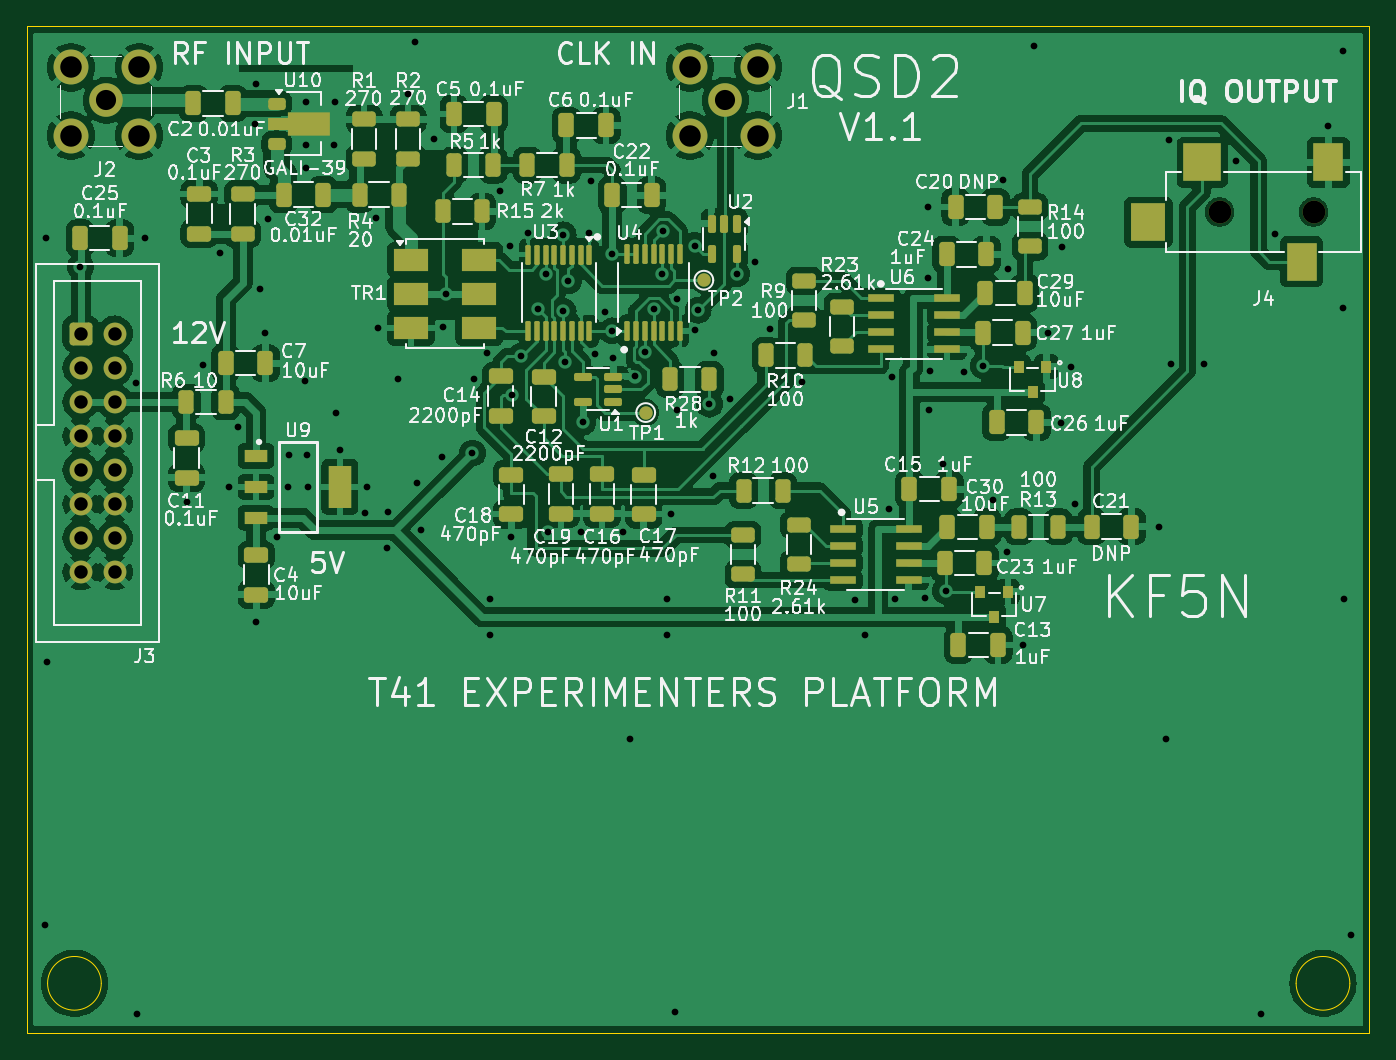
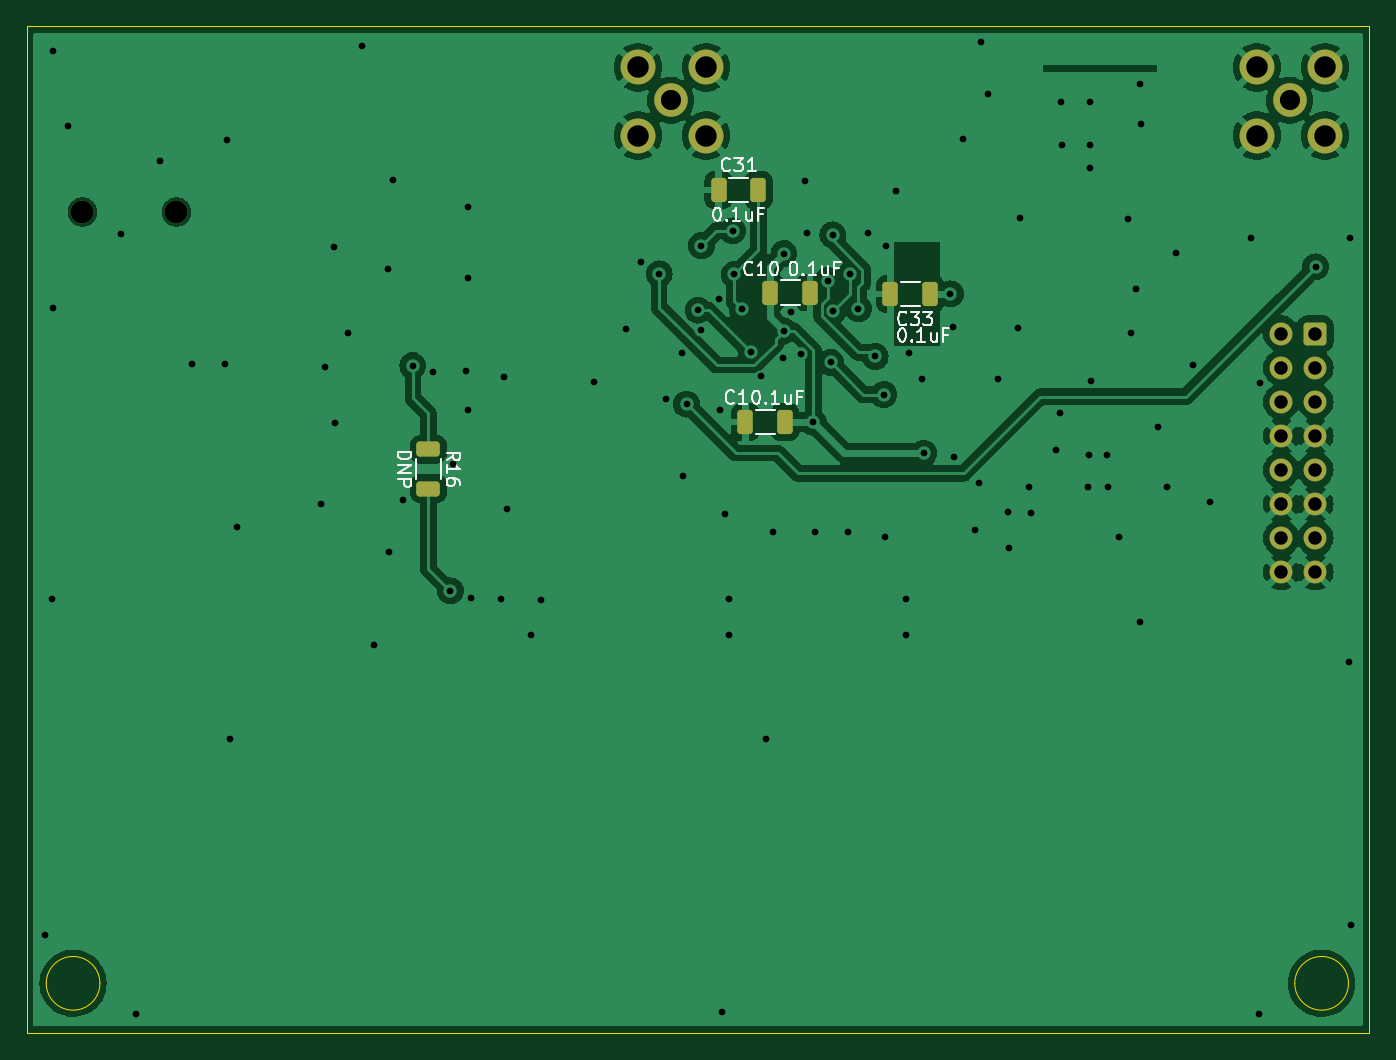
Circuit board: 9 layer files. Board 100.0 x 75.0 mm.
- bottom_copper: qsd2-B_Cu.gbl (97019 bytes)
- bottom_mask: qsd2-B_Mask.gbs (2515 bytes)
- bottom_silk: qsd2-B_Silkscreen.gbo (18832 bytes)
- outline: qsd2-Edge_Cuts.gm1 (953 bytes)
- top_copper: qsd2-F_Cu.gtl (234591 bytes)
- top_mask: qsd2-F_Mask.gts (8178 bytes)
- top_silk: qsd2-F_Silkscreen.gto (193030 bytes)
- drill: qsd2-NPTH.drl (376 bytes)
- drill: qsd2-PTH.drl (2771 bytes)

=== bottom_copper: qsd2-B_Cu.gbl (97019 bytes, source omitted) ===
=== bottom_mask: qsd2-B_Mask.gbs (2515 bytes, source withheld) ===
=== bottom_silk: qsd2-B_Silkscreen.gbo (18832 bytes, source omitted) ===
=== outline: qsd2-Edge_Cuts.gm1 ===
G04 #@! TF.GenerationSoftware,KiCad,Pcbnew,8.0.0*
G04 #@! TF.CreationDate,2024-02-29T17:48:04-05:00*
G04 #@! TF.ProjectId,qsd2,71736432-2e6b-4696-9361-645f70636258,rev?*
G04 #@! TF.SameCoordinates,Original*
G04 #@! TF.FileFunction,Profile,NP*
%FSLAX46Y46*%
G04 Gerber Fmt 4.6, Leading zero omitted, Abs format (unit mm)*
G04 Created by KiCad (PCBNEW 8.0.0) date 2024-02-29 17:48:04*
%MOMM*%
%LPD*%
G01*
G04 APERTURE LIST*
G04 #@! TA.AperFunction,Profile*
%ADD10C,0.100000*%
G04 #@! TD*
G04 APERTURE END LIST*
D10*
X197750000Y-110900000D02*
G75*
G02*
X193750000Y-110900000I-2000000J0D01*
G01*
X193750000Y-110900000D02*
G75*
G02*
X197750000Y-110900000I2000000J0D01*
G01*
X99200000Y-39600000D02*
X199200000Y-39600000D01*
X199200000Y-114600000D01*
X99200000Y-114600000D01*
X99200000Y-39600000D01*
X104750000Y-110900000D02*
G75*
G02*
X100750000Y-110900000I-2000000J0D01*
G01*
X100750000Y-110900000D02*
G75*
G02*
X104750000Y-110900000I2000000J0D01*
G01*
M02*

=== top_copper: qsd2-F_Cu.gtl (234591 bytes, source omitted) ===
=== top_mask: qsd2-F_Mask.gts (8178 bytes, source omitted) ===
=== top_silk: qsd2-F_Silkscreen.gto (193030 bytes, source omitted) ===
=== drill: qsd2-NPTH.drl ===
M48
; DRILL file {KiCad 8.0.0} date 2024-02-29T17:48:07-0500
; FORMAT={2:4/ absolute / inch / suppress leading zeros}
; #@! TF.CreationDate,2024-02-29T17:48:07-05:00
; #@! TF.GenerationSoftware,Kicad,Pcbnew,8.0.0
; #@! TF.FileFunction,NonPlated,1,2,NPTH
FMAT,2
INCH,TZ
; #@! TA.AperFunction,NonPlated,NPTH,ComponentDrill
T1C0.0669
%
G90
G05
T1
X74036Y-21043
X76792Y-21043
M30

=== drill: qsd2-PTH.drl ===
M48
; DRILL file {KiCad 8.0.0} date 2024-02-29T17:48:07-0500
; FORMAT={2:4/ absolute / inch / suppress leading zeros}
; #@! TF.CreationDate,2024-02-29T17:48:07-05:00
; #@! TF.GenerationSoftware,Kicad,Pcbnew,8.0.0
; #@! TF.FileFunction,Plated,1,2,PTH
FMAT,2
INCH,TZ
; #@! TA.AperFunction,Plated,PTH,ViaDrill
T1C0.0197
; #@! TA.AperFunction,Plated,PTH,ComponentDrill
T2C0.0394
; #@! TA.AperFunction,Plated,PTH,ComponentDrill
T3C0.0591
; #@! TA.AperFunction,Plated,PTH,ComponentDrill
T4C0.0630
%
G90
G05
T1
X39587Y-41949
X39606Y-21801
X39646Y-34242
X40630Y-22648
X42248Y-26071
X42283Y-44547
X42531Y-21815
X43740Y-29535
X44224Y-25528
X44724Y-22244
X44980Y-29094
X45256Y-27343
X45758Y-18455
X45778Y-17274
X45787Y-33051
X45906Y-23287
X46047Y-24587
X46142Y-21240
X46398Y-30571
X46713Y-29094
X46732Y-28169
X47205Y-25984
X47244Y-17825
X47244Y-19075
X47244Y-19764
X47283Y-28169
X47303Y-29094
X48061Y-19065
X48081Y-17805
X48130Y-26949
X48228Y-28012
X48976Y-29862
X49035Y-29094
X49291Y-21220
X49350Y-24449
X49626Y-30886
X49646Y-29843
X49951Y-25945
X50236Y-17579
X50453Y-16063
X50512Y-28976
X50610Y-30374
X50984Y-18898
X51220Y-28228
X51260Y-24429
X51339Y-23445
X52126Y-28110
X52165Y-25945
X52559Y-25177
X52638Y-32402
X52638Y-33445
X52933Y-20433
X53228Y-22028
X53268Y-30571
X53287Y-26398
X53543Y-25276
X53760Y-21654
X54035Y-23878
X54272Y-22874
X54350Y-30433
X54783Y-21713
X54783Y-23957
X54843Y-25453
X54941Y-23051
X55315Y-30433
X55354Y-27205
X55551Y-21654
X55591Y-20138
X55709Y-25217
X56004Y-23976
X56220Y-22264
X56220Y-24528
X56260Y-25335
X56535Y-30433
X56752Y-36506
X56890Y-25866
X57185Y-25157
X57441Y-23898
X57677Y-22874
X57717Y-21594
X57835Y-32402
X57835Y-33445
X57953Y-29902
X58051Y-44508
X58110Y-26850
X58130Y-23583
X58642Y-22028
X58661Y-24488
X58740Y-23917
X59075Y-26673
X59193Y-28780
X59213Y-25177
X59665Y-26535
X59882Y-22854
X60413Y-22520
X60846Y-24469
X61803Y-26020
X63346Y-32421
X63642Y-33435
X64346Y-29756
X64429Y-25886
X64528Y-32382
X65394Y-32372
X65472Y-20886
X65472Y-22992
X65500Y-26850
X65551Y-25719
X65925Y-28425
X66000Y-32150
X66526Y-25728
X67100Y-25550
X67400Y-29500
X67697Y-20118
X67805Y-31004
X67825Y-22707
X68256Y-33748
X68602Y-16161
X69000Y-24583
X69398Y-27217
X69409Y-22059
X69677Y-25587
X69793Y-29616
X72264Y-30276
X72451Y-36506
X72559Y-18917
X72598Y-25492
X73583Y-25512
X74508Y-19547
X75236Y-44547
X75650Y-21693
X77224Y-18524
X77648Y-23858
X77661Y-16315
X77677Y-32402
X77894Y-42244
T2
X40634Y-24606
X40634Y-25606
X40634Y-26606
X40634Y-27606
X40634Y-28606
X40634Y-29606
X40634Y-30606
X40634Y-31606
X41634Y-24606
X41634Y-25606
X41634Y-26606
X41634Y-27606
X41634Y-28606
X41634Y-29606
X41634Y-30606
X41634Y-31606
T3
X41392Y-17770
X59539Y-17770
T4
X40352Y-16800
X40352Y-18800
X42352Y-16800
X42352Y-18800
X58500Y-16800
X58500Y-18800
X60500Y-16800
X60500Y-18800
M30
